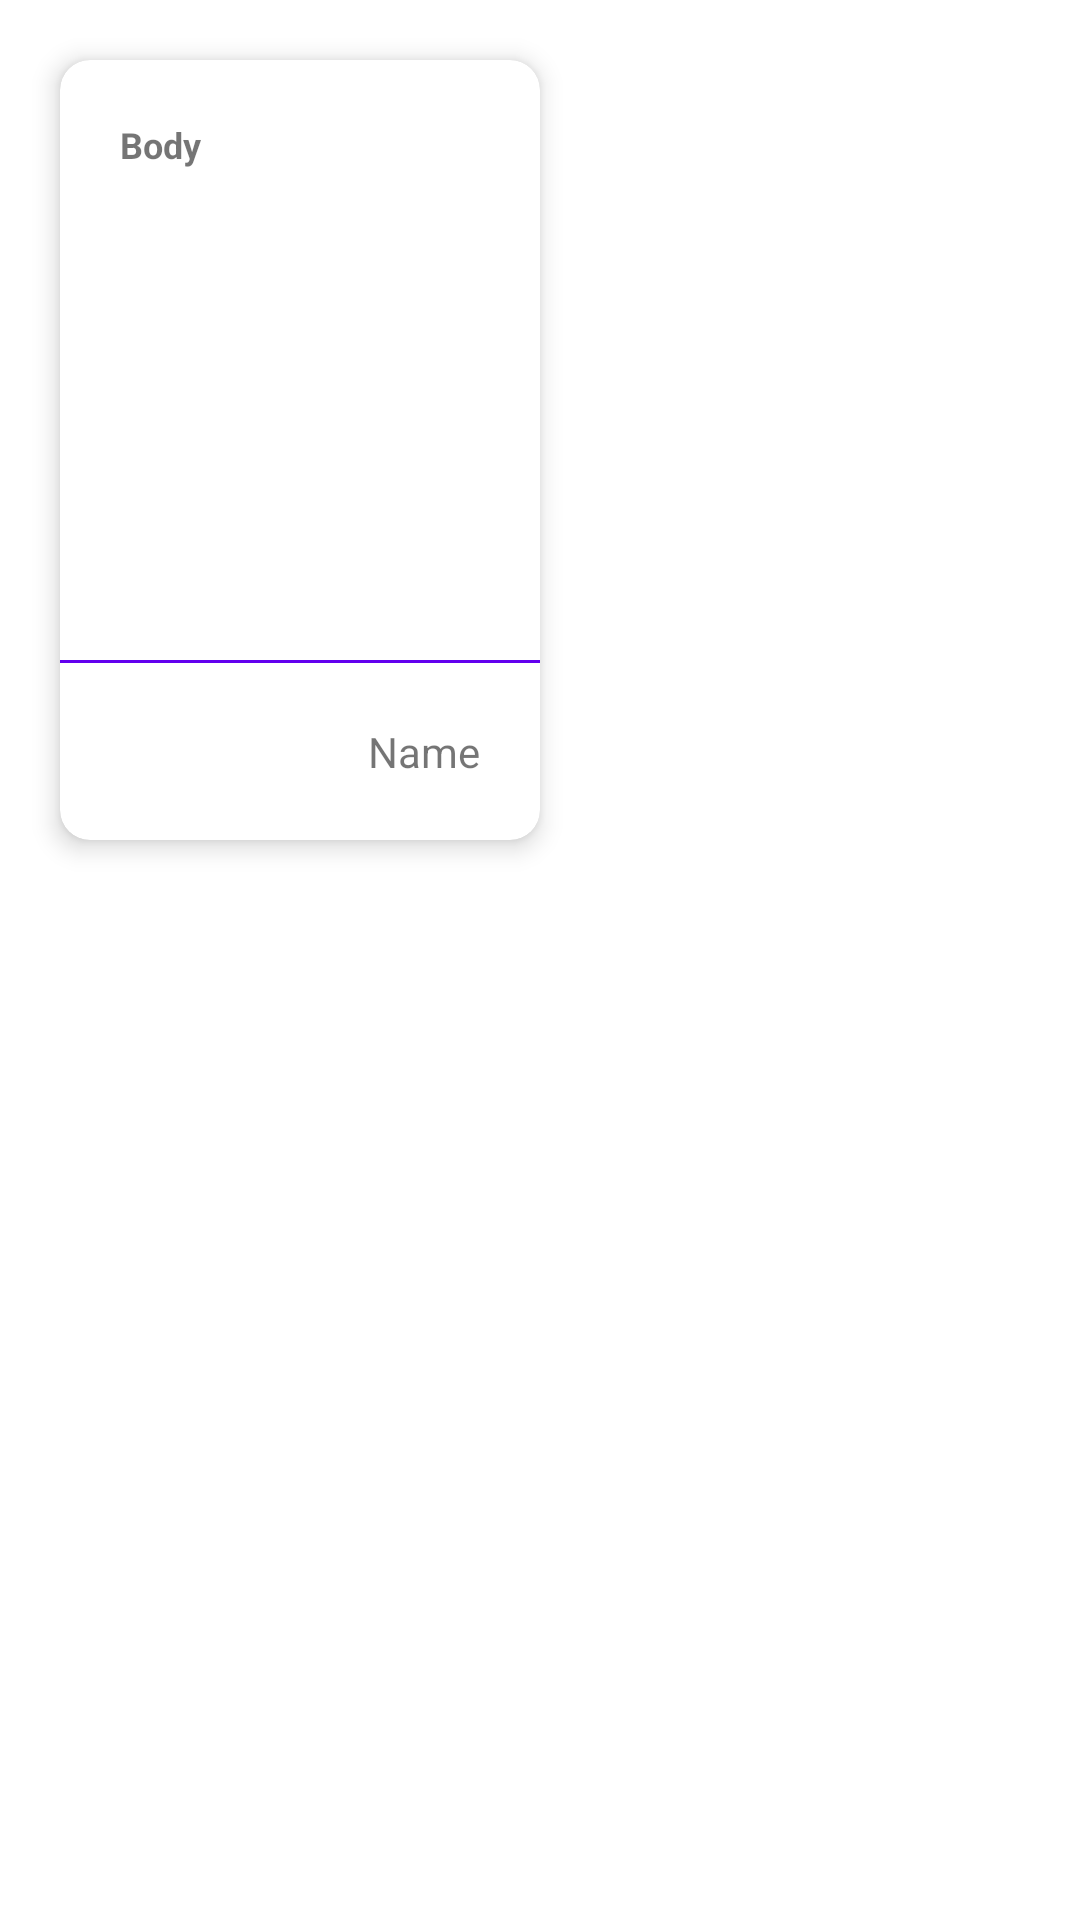

Android layout source for this screen:
<!-- AndroidManifest.xml: application theme Base.V24.Theme.FavQuotes -->
<!-- res/layout/saved_quote_item.xml -->
<?xml version="1.0" encoding="utf-8"?>
<androidx.constraintlayout.widget.ConstraintLayout xmlns:android="http://schemas.android.com/apk/res/android"
    android:layout_width="wrap_content"
    android:layout_height="wrap_content"
    xmlns:app="http://schemas.android.com/apk/res-auto">

    <com.google.android.material.card.MaterialCardView
        android:id="@+id/quoteCard"
        style="@style/Theme.FavQuotes.CardView"
        android:layout_width="wrap_content"
        android:layout_height="wrap_content"
        android:layout_margin="20dp"

        app:cardElevation="5dp"
        app:layout_constraintTop_toTopOf="parent"
        app:layout_constraintStart_toStartOf="parent">

        <LinearLayout
            android:layout_width="wrap_content"
            android:layout_height="wrap_content"
            android:orientation="vertical">

            <TextView
                android:id="@+id/quote_body"
                android:layout_width="wrap_content"
                android:layout_height="200dp"
                android:layout_weight="4"
                android:padding="20dp"
                android:text="Body"
                android:textSize="12sp"
                android:textStyle="bold" />

            <View
                android:layout_width="match_parent"
                android:layout_height="1dp"
                android:background="@color/purple_500" />

            <TextView
                android:id="@+id/quote_author"
                android:layout_width="160dp"
                android:layout_height="wrap_content"
                android:layout_weight="1"
                android:gravity="end"
                android:padding="20dp"
                android:text="Name" />

        </LinearLayout>

    </com.google.android.material.card.MaterialCardView>

</androidx.constraintlayout.widget.ConstraintLayout>
<!-- resources referenced by this layout -->
<resources>
  <color name="purple_500">#FF6200EE</color>
  <style name="Theme.FavQuotes.CardView" parent="Widget.MaterialComponents.CardView">
          <item name="cardBackgroundColor">@color/quote_canvas_light</item>
          <item name="android:textSize">20sp</item>
          <item name="cardCornerRadius">10dp</item>
          <item name="cardElevation">20dp</item>
          <item name="android:textColor">@color/white</item>
      </style>
  <style name="Base.V24.Theme.FavQuotes" parent="Theme.MaterialComponents.DayNight.DarkActionBar">
          
          <item name="colorPrimary">@color/purple_500</item>
          <item name="colorPrimaryVariant">@color/purple_700</item>
          <item name="colorOnPrimary">@color/white</item>
          
          <item name="colorSecondary">@color/teal_200</item>
          <item name="colorSecondaryVariant">@color/teal_700</item>
          <item name="colorOnSecondary">@color/background_night</item>
          
          <item name="android:statusBarColor" tools:targetApi="l">?attr/colorPrimaryVariant</item>
          
          <item name="fontFamily">@font/raleway_medium</item>
      </style>
  <color name="quote_canvas_light">#FFFFFF</color>
  <color name="white">#FFFFFFFF</color>
  <color name="purple_700">#FF3700B3</color>
  <color name="teal_200">#FF03DAC5</color>
  <color name="teal_700">#FF018786</color>
  <color name="background_night">#052452</color>
</resources>
